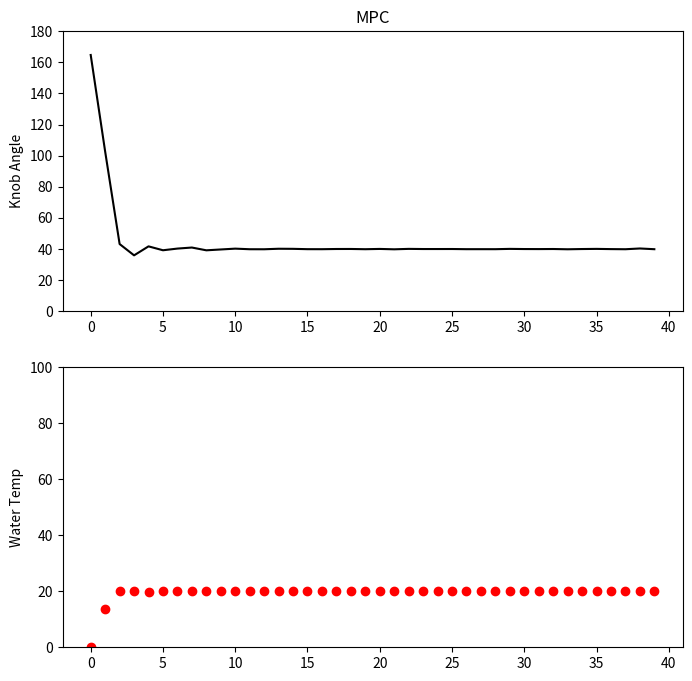

Here is the Python script that generated this plot:
import numpy as np
import matplotlib.pyplot as plt
from scipy.optimize import minimize

class ModelPredictiveControl:
    def __init__(self):
        self.horizon = 40

    def plant_model(self, u, prev_temp):
        knob_angle = u
        # Knob angle to temperature
        knob_temp = knob_angle * 0.5
        # Calculate dT or change in temperature.
        tau = 6
        dT  = (knob_temp - prev_temp)/tau
        # new temp = current temp + change in temp.
        return prev_temp + dT 

    def cost_function(self, u):
        cost = 0.0
        temp = 0.0
        ideal_temp = 20.0
        for i in range(0, self.horizon):
            temp = self.plant_model(u[i], temp)
            cost += abs(temp - ideal_temp)
        return cost


mpc = ModelPredictiveControl()

# Set bounds.
bounds = []
for i in range(mpc.horizon):
    bounds += [[0, 180]]

# Create Inputs to be filled.
u = np.ones(mpc.horizon)

# Non-linear optimization.
u_solution = minimize(mpc.cost_function,
                      x0=u,
                      method='SLSQP',
                      bounds=bounds,
                      tol = 1e-8)



# --------------------------
# # Calculate data for Plot 1.
# knob_angle_list = []
# water_temp_list = []
# t_list = []
# knob_angle = 80
# water_temp = 0.0
# for t in range(40):
#     t_list += [t]
#     knob_angle_list += [knob_angle]
#     water_temp_list += [water_temp]
#     water_temp = mpc.plant_model(knob_angle, water_temp)

# # Create Plot 1 - Constant Input
# # Subplot 1
# plt.figure(figsize=(8,8))
# plt.subplot(211)
# plt.title("Constant Input")
# plt.ylabel("Knob Angle")
# # Enter Data
# plt.plot(t_list, knob_angle_list, 'k')
# plt.ylim(0,180)

# # Subplot 2
# plt.subplot(212)
# plt.ylabel("Water Temp")
# # Enter Data
# plt.plot(t_list, water_temp_list, 'ro')
# plt.ylim(0,50)
# plt.show()

# --------------------------
# Calculate data for Plot 2.
knob_angle_list = []
water_temp_list = []
t_list = []
water_temp = 0.0
for t in range(40):
    t_list += [t]
    knob_angle = u_solution.x[t]
    knob_angle_list += [knob_angle]
    water_temp_list += [water_temp]
    water_temp = mpc.plant_model(knob_angle, water_temp)

# Plot 2 - MPC
# Subplot 1
plt.figure(figsize=(8,8))
plt.subplot(211)
plt.title("MPC")
plt.ylabel("Knob Angle")
# Enter data
plt.plot(t_list, knob_angle_list, 'k')
plt.ylim(0,180)

# Subplot 2
plt.subplot(212)
plt.ylabel("Water Temp")
# Enter data
plt.plot(t_list, water_temp_list, 'ro')
plt.ylim(0,100)
plt.show()
